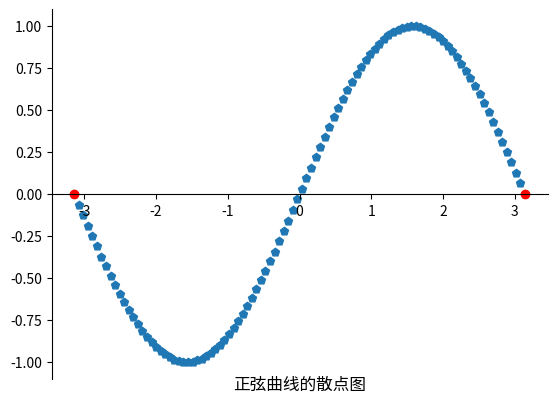

This figure's Python source:
''' Py_matplotlib_scatter.py
[redacted]
[redacted]
Design: Python Library: matplotlib
'''


import matplotlib.pyplot as pyplot
import matplotlib.font_manager as font_manager
import numpy as numpy

class Matplotlib(object):
    _font = font_manager.FontProperties(fname='C:/Windows/Fonts/simkai.ttf')
    pyplot.rcParams['font.monospace'] = ['KaiTI']
    pyplot.rcParams['axes.unicode_minus'] = False
    _figure = 0

    @staticmethod
    def _Scatter():
        pyplot.figure(Matplotlib._figure)
        Matplotlib._figure += 1
        x_data = numpy.linspace(-numpy.pi, numpy.pi, 100, endpoint=True)
        pyplot.scatter(x_data, numpy.sin(x_data), marker='p')
        pyplot.scatter(x_data[0], numpy.sin(x_data[0]), c='red')
        pyplot.scatter(x_data[len(x_data) - 1], numpy.sin(x_data[len(x_data) - 1]), c='red')
        pyplot.gca().spines['bottom'].set_position(('data', 0))
        pyplot.gca().spines['top'].set_color('none')
        pyplot.gca().spines['right'].set_color('none')
        pyplot.title('正弦曲线的散点图', y=-0.05)
        pyplot.savefig(fname='Py_matplotlib_scatter_Scatter.svg', format='svg')
        pyplot.show()

if __name__ == '__main__':
    matplot = Matplotlib()
    matplot._Scatter()
